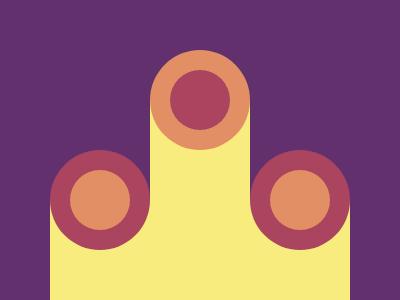

Here is a drawing made with CSS. Write the source that renders it.

<!DOCTYPE html>
<html lang="en">
<head>
    <meta charset="UTF-8">
    <meta http-equiv="X-UA-Compatible" content="IE=edge">
    <meta name="viewport" content="width=device-width, initial-scale=1.0">
    <title>#10 Cloaked Spirits</title>
</head>
<!-- -->
<style>
  body {
    background: #62306D;
  }
  #j1,#j2,#j3 {
    position: fixed;
    bottom: 0;
    left: 50%;
    transform: translateX(-50%);
    width: 100px;
    height: 200px;
    background: #F7EC7D;
  }
  #j2,#j3 {
    height: 100px;
    left: 25%;
  }
  #j3 {
    left: 75%;
  }
  #c1,#c2,#c3 {
    position: fixed;
    bottom: 200px;
    left: 50%;
    transform: translate(-50%,+50%);
    width: 60px;
    height: 60px;
    border-radius: 50%;
    background: #AA445F;
    box-shadow: 0 0 0 20px #E38F66;
  }
  #c2,#c3 {
    bottom: 100px;
    left: 100px;
    background: #E38F66;
    box-shadow: 0 0 0 20px #AA445F;
  }
  #c3 {
    left: 300px;
  }
</style>
  <body>
    <div id='j1'></div>
    <div id='j2'></div>
    <div id='j3'></div>
    <div id='c1'></div>
    <div id='c2'></div>
    <div id='c3'></div>
  </body>
</html>